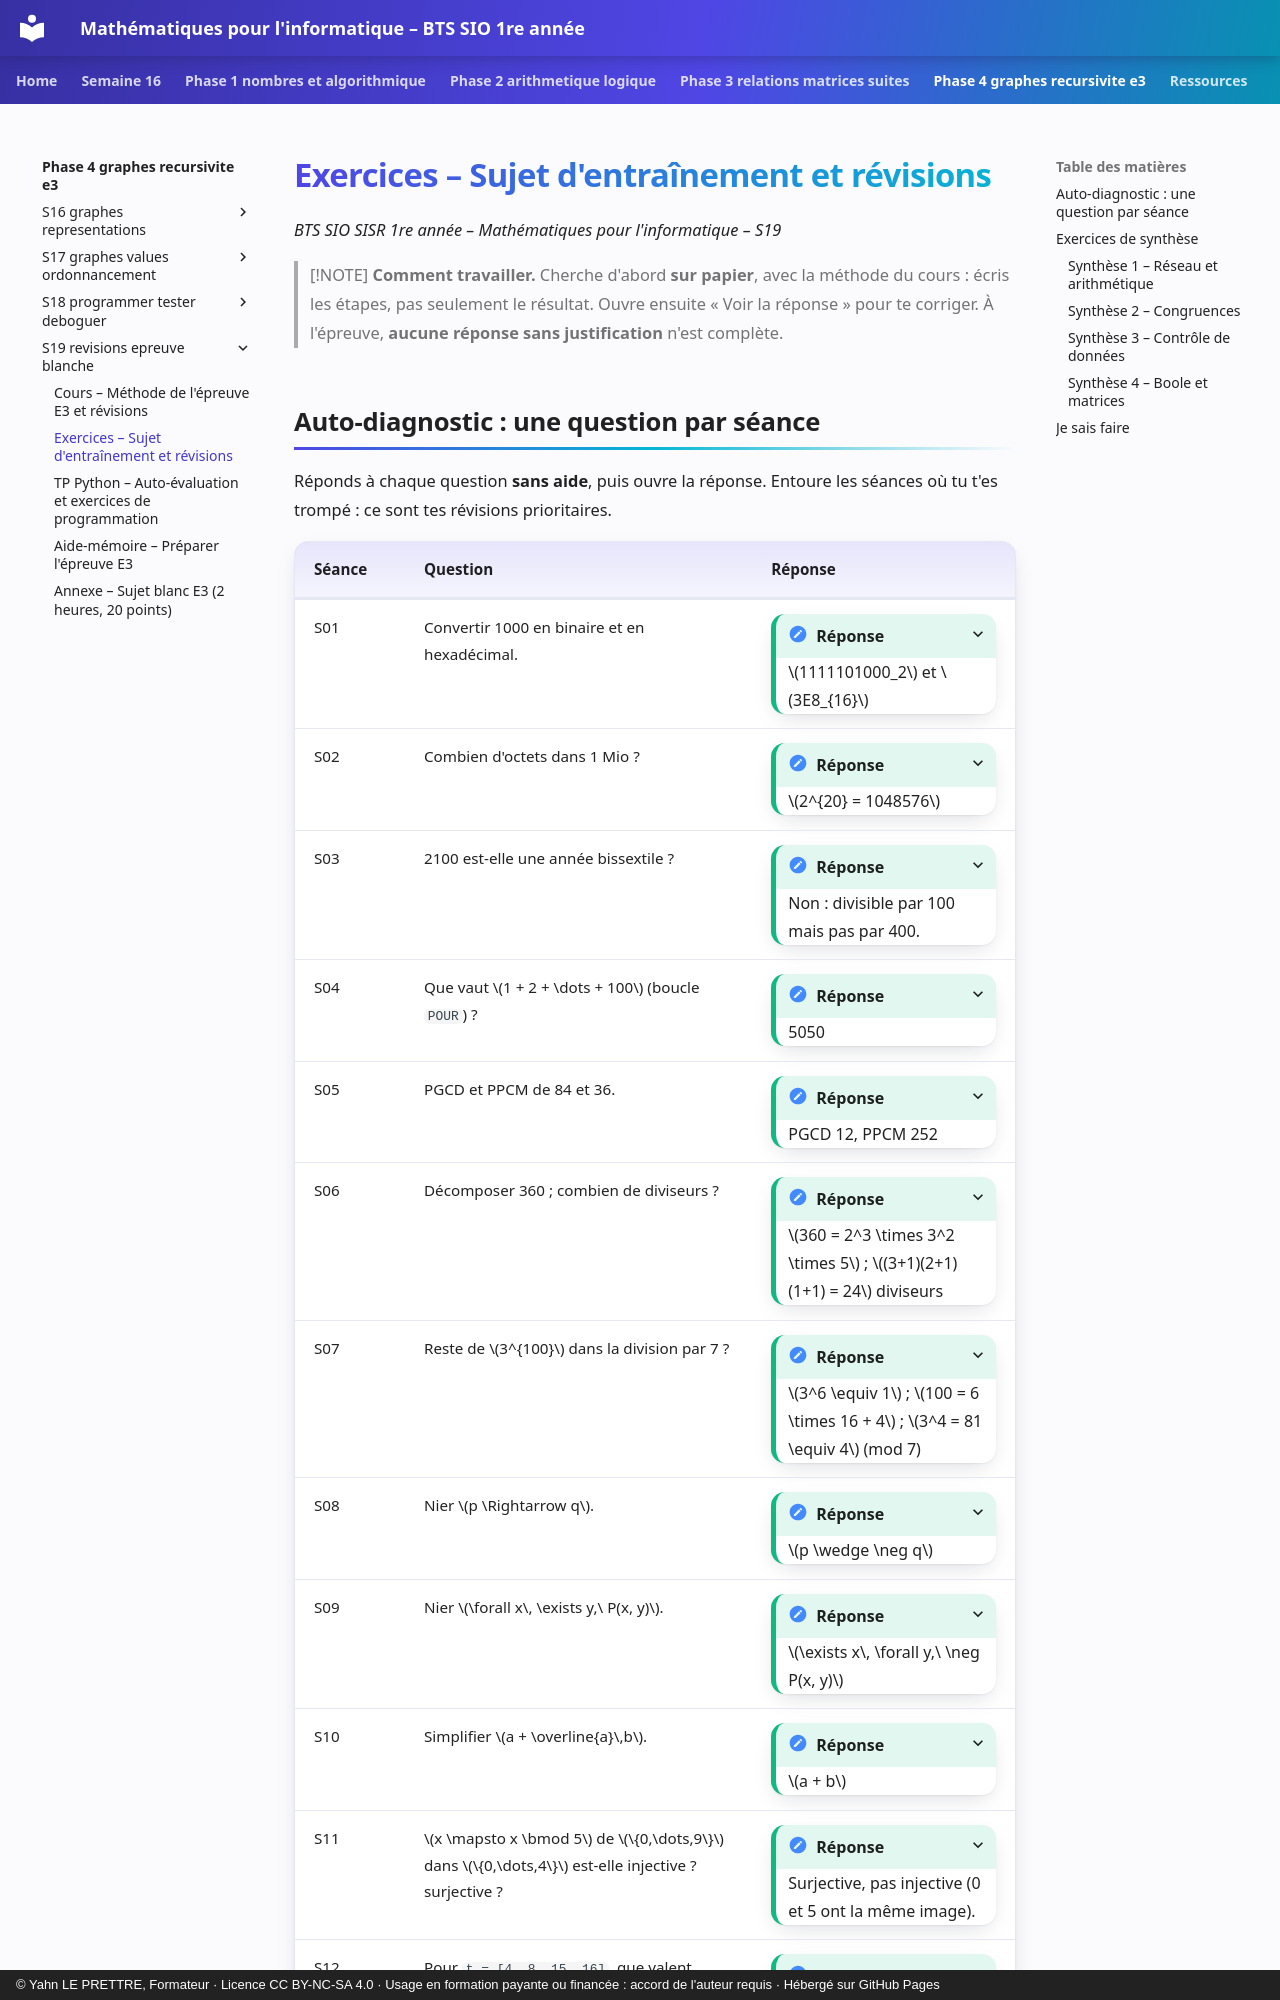

repository: YahnLP/bts1-sio-sisr-math_algo · page: phase-4-graphes-recursivite-e3/S19-revisions-epreuve-blanche/02-exercices/index.html · generator: mkdocs · copyright: © Yahn LE PRETTRE, Formateur · Licence CC BY-NC-SA 4.0 · Usage en formation payante ou financée : accord de l'auteur requis · Hébergé sur GitHub Pages

# Exercices – Sujet d'entraînement et révisions

*BTS SIO SISR 1re année – Mathématiques pour l'informatique – S19*

> [!NOTE]
> **Comment travailler.** Cherche d'abord **sur papier**, avec la méthode du cours : écris les étapes, pas seulement le résultat. Ouvre ensuite « Voir la réponse » pour te corriger. À l'épreuve, **aucune réponse sans justification** n'est complète.
